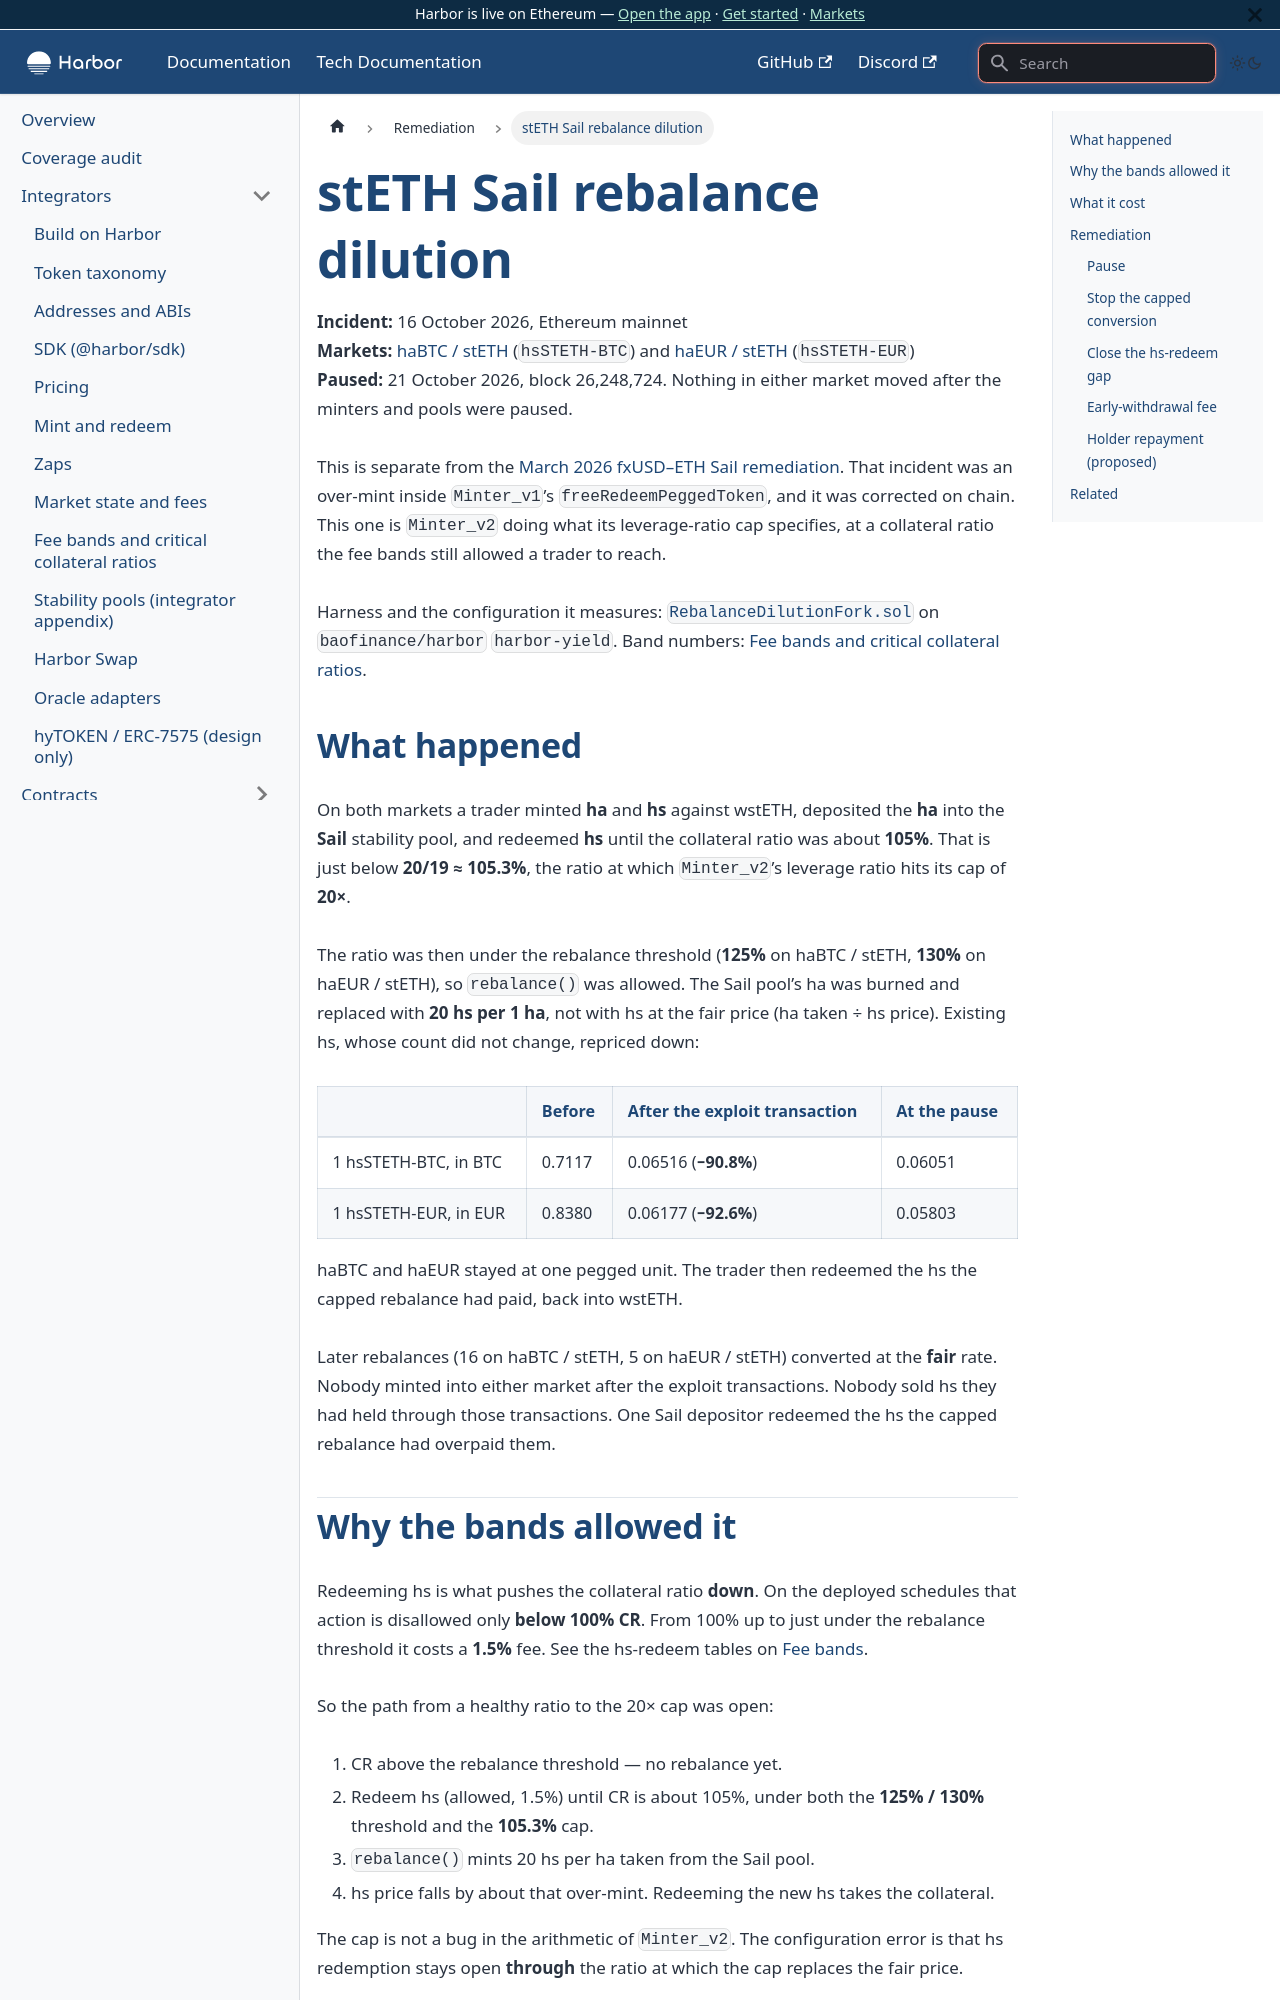

repository: baofinance/harbor-docs · page: tech-docs/remediation/steth-sail-dilution/index.html · generator: docusaurus

# stETH Sail rebalance dilution

**Incident:** 16 October 2026, Ethereum mainnet  
**Markets:** [haBTC / stETH](../markets/habtc/steth.md) (`hsSTETH-BTC`) and [haEUR / stETH](../markets/haeur/steth.md) (`hsSTETH-EUR`)  
**Paused:** 21 October 2026, block 26,248,724. Nothing in either market moved after the minters and pools were paused.

This is separate from the [March 2026 fxUSD–ETH Sail remediation](./fxusd-eth-sail-rebalance.md). That incident was an over-mint inside `Minter_v1`’s `freeRedeemPeggedToken`, and it was corrected on chain. This one is `Minter_v2` doing what its leverage-ratio cap specifies, at a collateral ratio the fee bands still allowed a trader to reach.

Harness and the configuration it measures: [`RebalanceDilutionFork.sol`](https://github.com/baofinance/harbor/blob/harbor-yield/test/deployment/RebalanceDilutionFork.sol) on `baofinance/harbor` `harbor-yield`. Band numbers: [Fee bands and critical collateral ratios](../integrators/fee-bands.md).

## What happened

On both markets a trader minted **ha** and **hs** against wstETH, deposited the **ha** into the **Sail** stability pool, and redeemed **hs** until the collateral ratio was about **105%**. That is just below **20/19 ≈ 105.3%**, the ratio at which `Minter_v2`’s leverage ratio hits its cap of **20×**.

The ratio was then under the rebalance threshold (**125%** on haBTC / stETH, **130%** on haEUR / stETH), so `rebalance()` was allowed. The Sail pool’s ha was burned and replaced with **20 hs per 1 ha**, not with hs at the fair price (ha taken ÷ hs price). Existing hs, whose count did not change, repriced down:

| | Before | After the exploit transaction | At the pause |
| --- | --- | --- | --- |
| 1 hsSTETH-BTC, in BTC | 0.7117 | 0.06516 (**−90.8%**) | 0.06051 |
| 1 hsSTETH-EUR, in EUR | 0.8380 | 0.06177 (**−92.6%**) | 0.05803 |

haBTC and haEUR stayed at one pegged unit. The trader then redeemed the hs the capped rebalance had paid, back into wstETH.

Later rebalances (16 on haBTC / stETH, 5 on haEUR / stETH) converted at the **fair** rate. Nobody minted into either market after the exploit transactions. Nobody sold hs they had held through those transactions. One Sail depositor redeemed the hs the capped rebalance had overpaid them.
